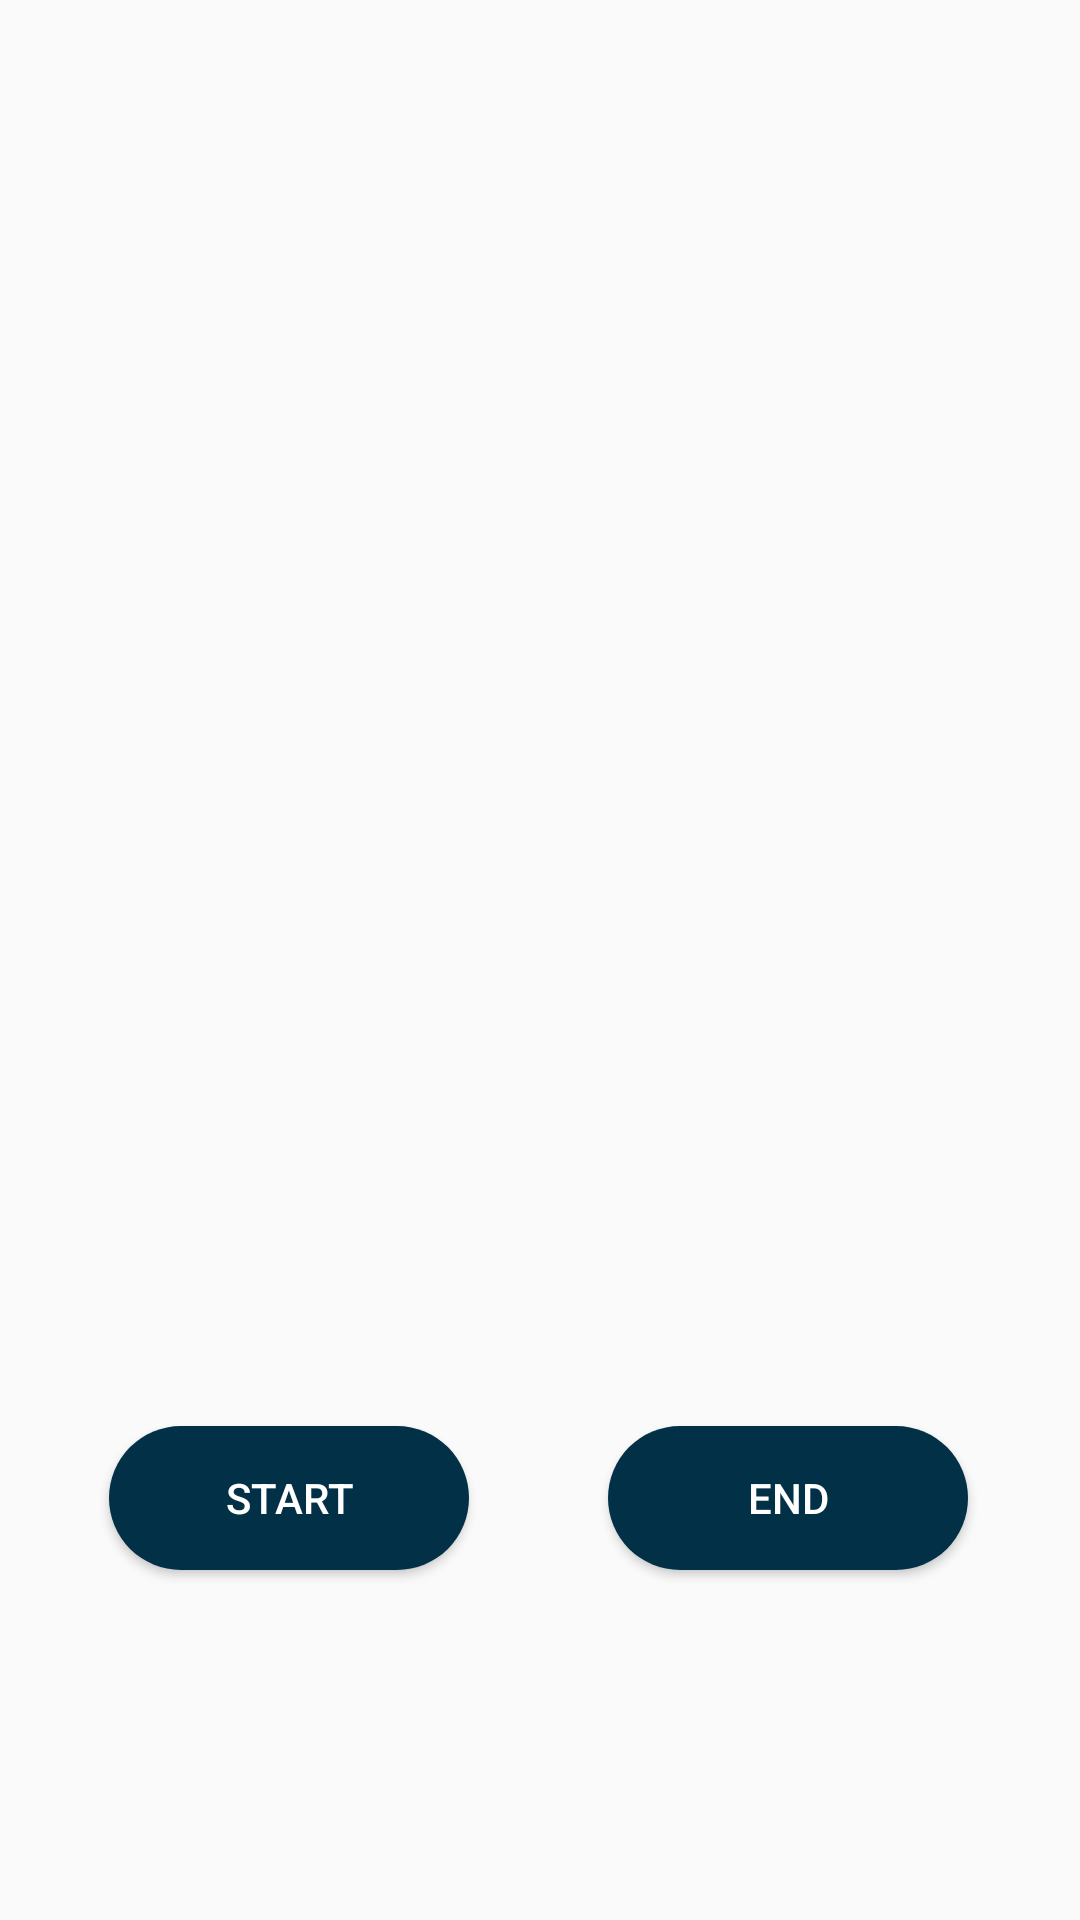

Write the Android layout XML for this screen, with the resource values it uses.
<!-- AndroidManifest.xml: application theme Theme.AntiSlot -->
<!-- res/layout/activity_main.xml -->
<?xml version="1.0" encoding="utf-8"?>
<androidx.constraintlayout.widget.ConstraintLayout xmlns:android="http://schemas.android.com/apk/res/android"
    xmlns:app="http://schemas.android.com/apk/res-auto"
    xmlns:tools="http://schemas.android.com/tools"
    android:layout_width="match_parent"
    android:layout_height="match_parent"
    tools:context=".MainActivity">

    <Button
        android:id="@+id/btnEnd"
        android:layout_width="120dp"
        android:layout_height="wrap_content"
        android:layout_alignParentStart="true"
        android:layout_alignParentTop="true"
        android:layout_alignParentEnd="true"
        android:background="@drawable/btn_design"
        android:text="@string/End"
        android:textColor="@color/white"
        app:layout_constraintBottom_toBottomOf="parent"
        app:layout_constraintEnd_toEndOf="parent"
        app:layout_constraintHorizontal_bias="0.845"
        app:layout_constraintStart_toStartOf="parent"
        app:layout_constraintTop_toTopOf="parent"
        app:layout_constraintVertical_bias="0.803" />

    <Button
        android:id="@+id/btnStart"
        android:layout_width="120dp"
        android:layout_height="wrap_content"
        android:layout_alignParentStart="true"
        android:layout_alignParentTop="true"
        android:layout_alignParentEnd="true"
        android:background="@drawable/btn_design"
        android:text="@string/start"
        android:textColor="@color/white"
        app:layout_constraintBottom_toBottomOf="parent"
        app:layout_constraintEnd_toEndOf="parent"
        app:layout_constraintHorizontal_bias="0.151"
        app:layout_constraintStart_toStartOf="parent"
        app:layout_constraintTop_toTopOf="parent"
        app:layout_constraintVertical_bias="0.803" />



</androidx.constraintlayout.widget.ConstraintLayout>
<!-- resources referenced by this layout -->
<resources>
  <color name="white">#ffffff</color>
  <!-- drawable btn_design (drawable) -->
  <?xml version="1.0" encoding="utf-8"?>
  <selector xmlns:android="http://schemas.android.com/apk/res/android">
      <item>
          <shape>
              <corners android:radius="30dp"/>
  
              <gradient
  
                  android:centerColor="#023047"
                  android:endColor="#023047"
                  android:startColor="#023047"/>
  
  
          </shape>
      </item>
  
  </selector>
  <string name="End">End</string>
  <string name="start">Start</string>
  <style name="Theme.AntiSlot" parent="Theme.AppCompat.Light.DarkActionBar">
          
          <item name="colorPrimary">@color/purple_500</item>
          <item name="colorPrimaryVariant">@color/purple_700</item>
          <item name="colorOnPrimary">@color/white</item>
          
          <item name="colorSecondary">@color/teal_200</item>
          <item name="colorSecondaryVariant">@color/teal_700</item>
          <item name="colorOnSecondary">@color/black</item>
          
          <item name="android:statusBarColor" tools:targetApi="l">?attr/colorPrimaryVariant</item>
          
      </style>
  <color name="purple_500">#023047</color>
  <color name="purple_700">#023047</color>
  <color name="teal_200">#023047</color>
  <color name="teal_700">#023047</color>
  <color name="black">#000000</color>
</resources>
